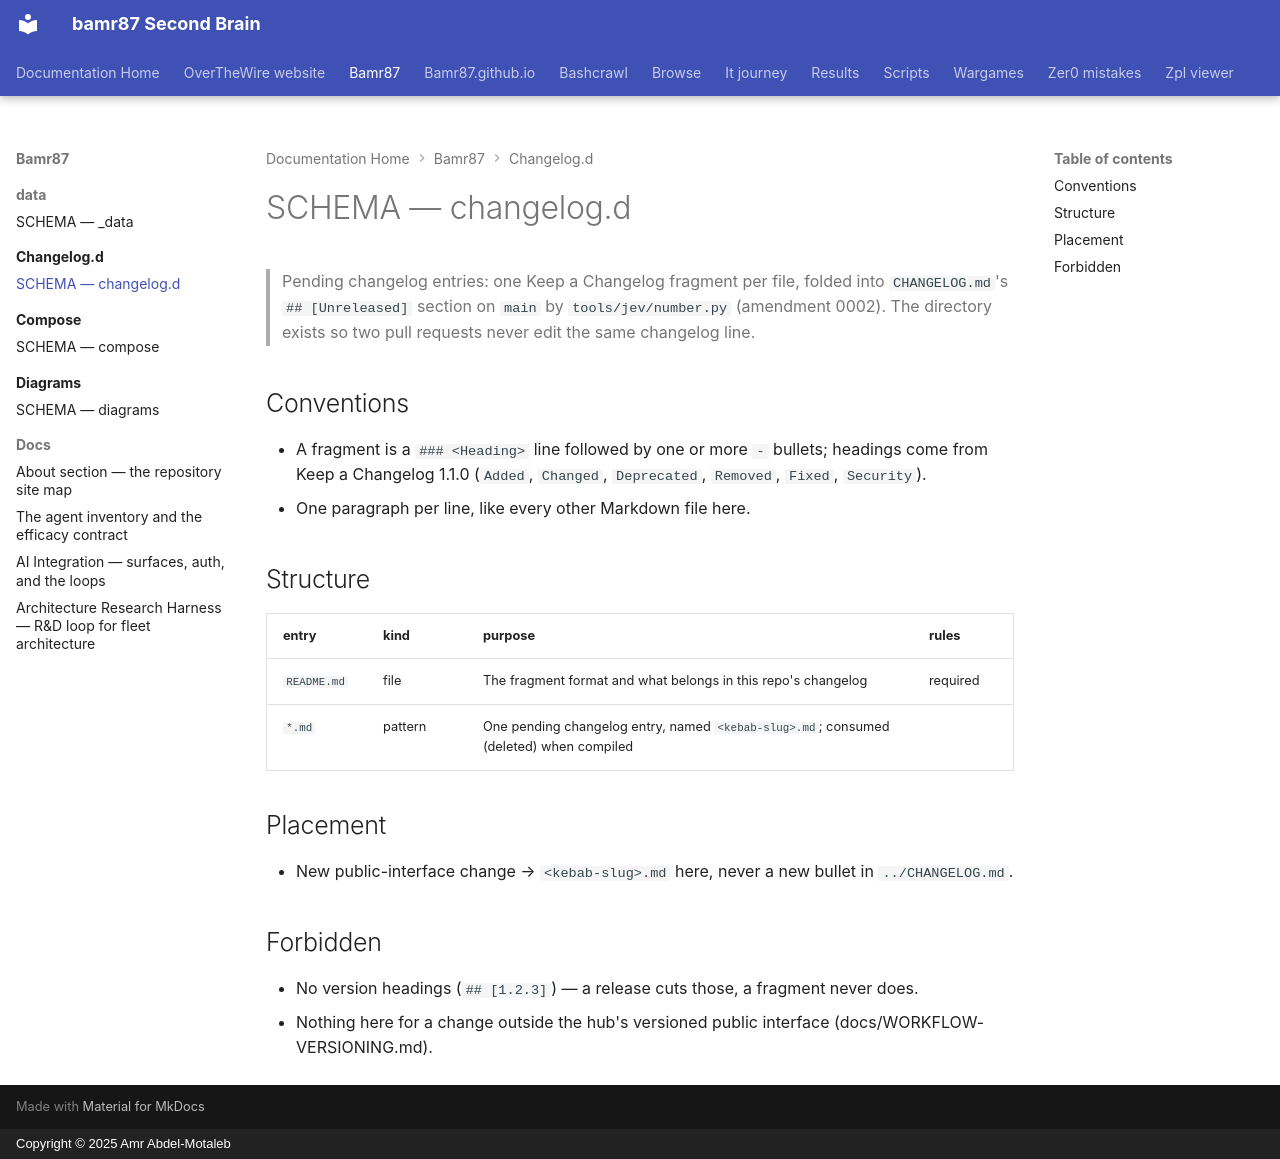

repository: bamr87/README · page: bamr87/changelog.d/SCHEMA/index.html · generator: mkdocs · copyright: Copyright © 2025 Amr Abdel-Motaleb

---
coverage: listed
schema: '0.1'
source_file: changelog.d/SCHEMA.md
source_repo: bamr87/bamr87
source_url: https://github.com/bamr87/bamr87/blob/main/changelog.d/SCHEMA.md
title: SCHEMA — changelog.d
---

# SCHEMA — changelog.d

> Pending changelog entries: one Keep a Changelog fragment per file, folded into `CHANGELOG.md`'s `## [Unreleased]` section on `main` by `tools/jev/number.py` (amendment 0002). The directory exists so two pull requests never edit the same changelog line.

## Conventions

- A fragment is a `### <Heading>` line followed by one or more `- ` bullets; headings come from Keep a Changelog 1.1.0 (`Added`, `Changed`, `Deprecated`, `Removed`, `Fixed`, `Security`).
- One paragraph per line, like every other Markdown file here.

## Structure

| entry | kind | purpose | rules |
| --- | --- | --- | --- |
| `README.md` | file | The fragment format and what belongs in this repo's changelog | required |
| `*.md` | pattern | One pending changelog entry, named `<kebab-slug>.md`; consumed (deleted) when compiled | |

## Placement

- New public-interface change → `<kebab-slug>.md` here, never a new bullet in `../CHANGELOG.md`.

## Forbidden

- No version headings (`## [1.2.3]`) — a release cuts those, a fragment never does.
- Nothing here for a change outside the hub's versioned public interface (docs/WORKFLOW-VERSIONING.md).
